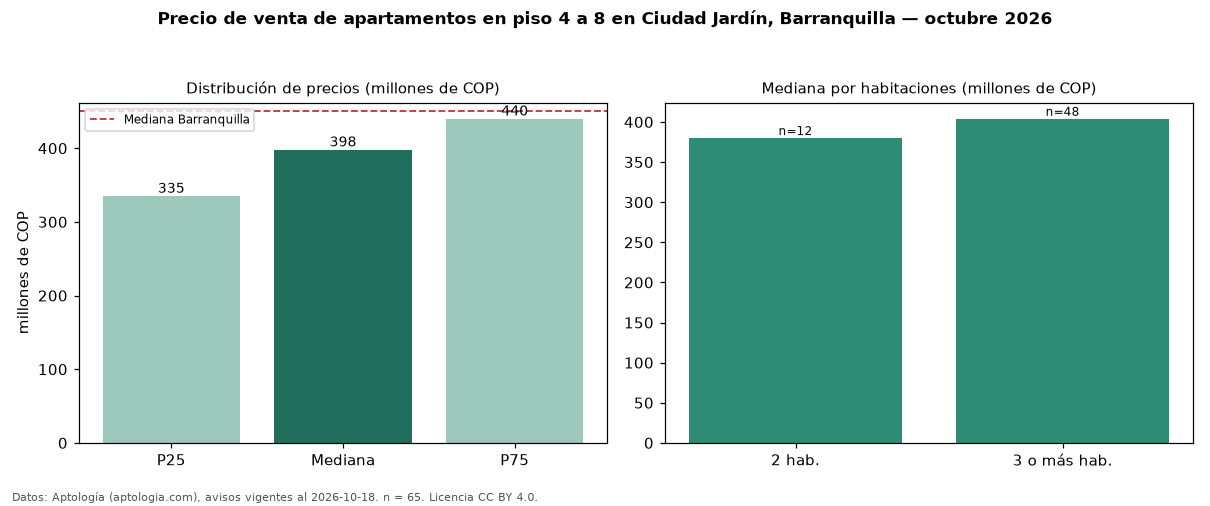

Data behind this chart, as committed beside it:
seccion, metrica, valor, moneda, n
filtro, piso2, en piso 4 a 8, , 65
precio, p25, 335000000, COP, 65
precio, mediana, 398000000, COP, 65
precio, p75, 440000000, COP, 65
precio, minimo, 165000000, COP, 65
precio, maximo, 686000000, COP, 65
m2, mediana_precio_m2, 4456522, COP, 63
m2, area_mediana_m2, 94.3, m2, 63
admin, mediana_admin_mes, 479000, COP, 60
banos, mediana_banos, 2.0, , 
parqueadero, pct_con_parqueadero, 100.0, %, 63
estrato, estrato_mas_frecuente, 4, , 65
habitaciones, 2, 380000000, COP, 12
habitaciones, 3+, 404000000, COP, 48
ciudad, mediana_ciudad_referencia, 450000000, COP, 
ciudad, mediana_m2_ciudad, 4531707, COP, 
fuente, fecha_datos, 2026-10-18, , 
fuente, atribucion, https://www.aptologia.com/venta/barranqu…, , 
fuente, licencia, CC BY 4.0, , 
